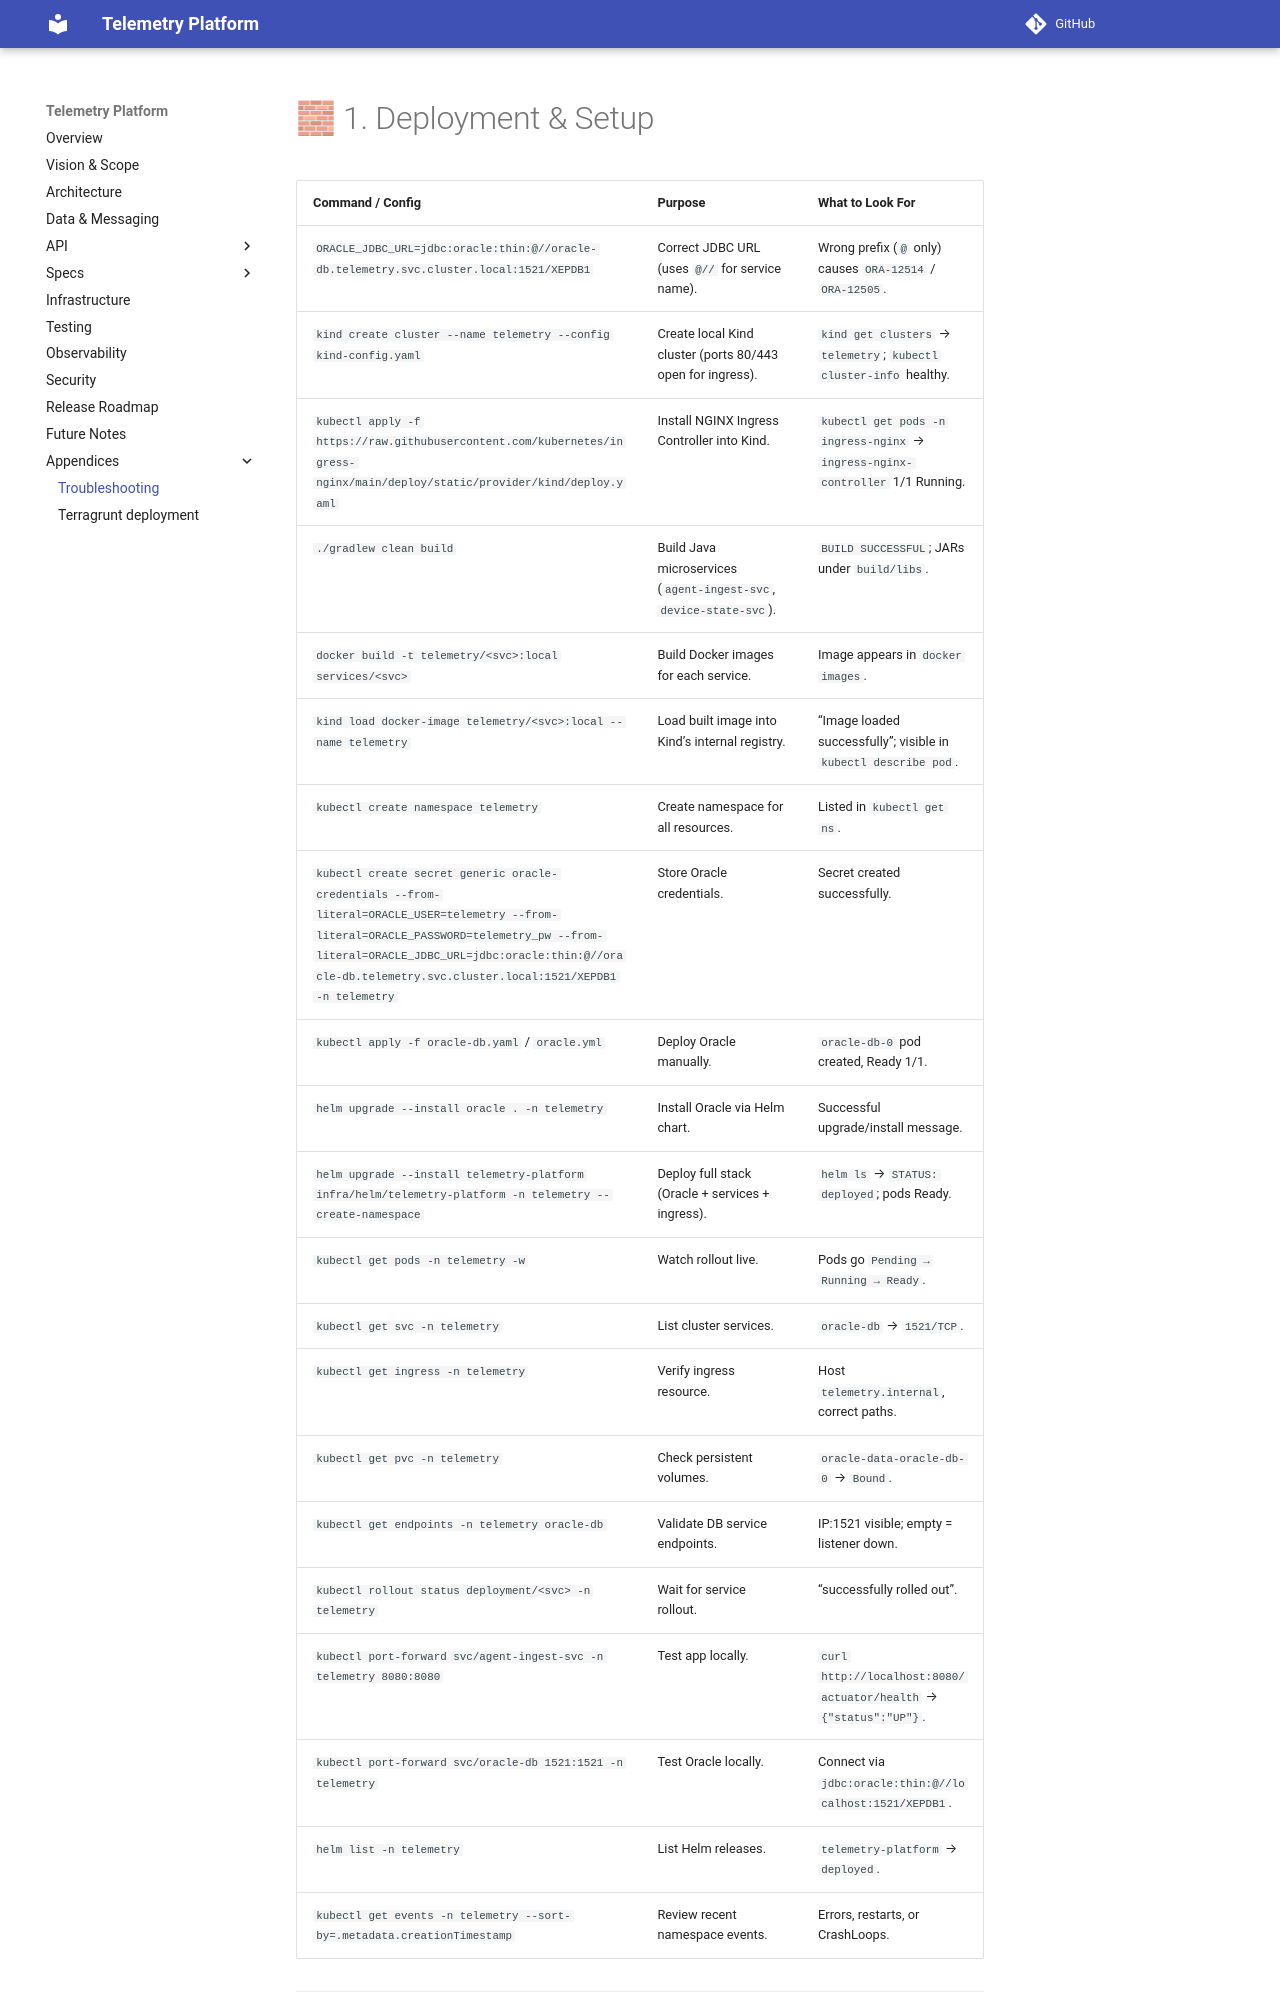

repository: pavlogutsa/telemetry-platform-demo · page: 12-troubleshooting.html · generator: mkdocs

# 🧱 1. Deployment & Setup

| Command / Config | Purpose | What to Look For |
|------------------|----------|------------------|
| `ORACLE_JDBC_URL=jdbc:oracle:thin:@//oracle-db.telemetry.svc.cluster.local:1521/XEPDB1` | Correct JDBC URL (uses `@//` for service name). | Wrong prefix (`@` only) causes `ORA-12514` / `ORA-12505`. |
| `kind create cluster --name telemetry --config kind-config.yaml` | Create local Kind cluster (ports 80/443 open for ingress). | `kind get clusters` → `telemetry`; `kubectl cluster-info` healthy. |
| `kubectl apply -f https://raw.githubusercontent.com/kubernetes/ingress-nginx/main/deploy/static/provider/kind/deploy.yaml` | Install NGINX Ingress Controller into Kind. | `kubectl get pods -n ingress-nginx` → `ingress-nginx-controller` 1/1 Running. |
| `./gradlew clean build` | Build Java microservices (`agent-ingest-svc`, `device-state-svc`). | `BUILD SUCCESSFUL`; JARs under `build/libs`. |
| `docker build -t telemetry/<svc>:local services/<svc>` | Build Docker images for each service. | Image appears in `docker images`. |
| `kind load docker-image telemetry/<svc>:local --name telemetry` | Load built image into Kind’s internal registry. | “Image loaded successfully”; visible in `kubectl describe pod`. |
| `kubectl create namespace telemetry` | Create namespace for all resources. | Listed in `kubectl get ns`. |
| `kubectl create secret generic oracle-credentials --from-literal=ORACLE_USER=telemetry --from-literal=ORACLE_PASSWORD=telemetry_pw --from-literal=ORACLE_JDBC_URL=jdbc:oracle:thin:@//oracle-db.telemetry.svc.cluster.local:1521/XEPDB1 -n telemetry` | Store Oracle credentials. | Secret created successfully. |
| `kubectl apply -f oracle-db.yaml` / `oracle.yml` | Deploy Oracle manually. | `oracle-db-0` pod created, Ready 1/1. |
| `helm upgrade --install oracle . -n telemetry` | Install Oracle via Helm chart. | Successful upgrade/install message. |
| `helm upgrade --install telemetry-platform infra/helm/telemetry-platform -n telemetry --create-namespace` | Deploy full stack (Oracle + services + ingress). | `helm ls` → `STATUS: deployed`; pods Ready. |
| `kubectl get pods -n telemetry -w` | Watch rollout live. | Pods go `Pending → Running → Ready`. |
| `kubectl get svc -n telemetry` | List cluster services. | `oracle-db` → `1521/TCP`. |
| `kubectl get ingress -n telemetry` | Verify ingress resource. | Host `telemetry.internal`, correct paths. |
| `kubectl get pvc -n telemetry` | Check persistent volumes. | `oracle-data-oracle-db-0` → `Bound`. |
| `kubectl get endpoints -n telemetry oracle-db` | Validate DB service endpoints. | IP:1521 visible; empty = listener down. |
| `kubectl rollout status deployment/<svc> -n telemetry` | Wait for service rollout. | “successfully rolled out”. |
| `kubectl port-forward svc/agent-ingest-svc -n telemetry 8080:8080` | Test app locally. | `curl http://localhost:8080/actuator/health` → `{"status":"UP"}`. |
| `kubectl port-forward svc/oracle-db 1521:1521 -n telemetry` | Test Oracle locally. | Connect via `jdbc:oracle:thin:@//localhost:1521/XEPDB1`. |
| `helm list -n telemetry` | List Helm releases. | `telemetry-platform` → `deployed`. |
| `kubectl
